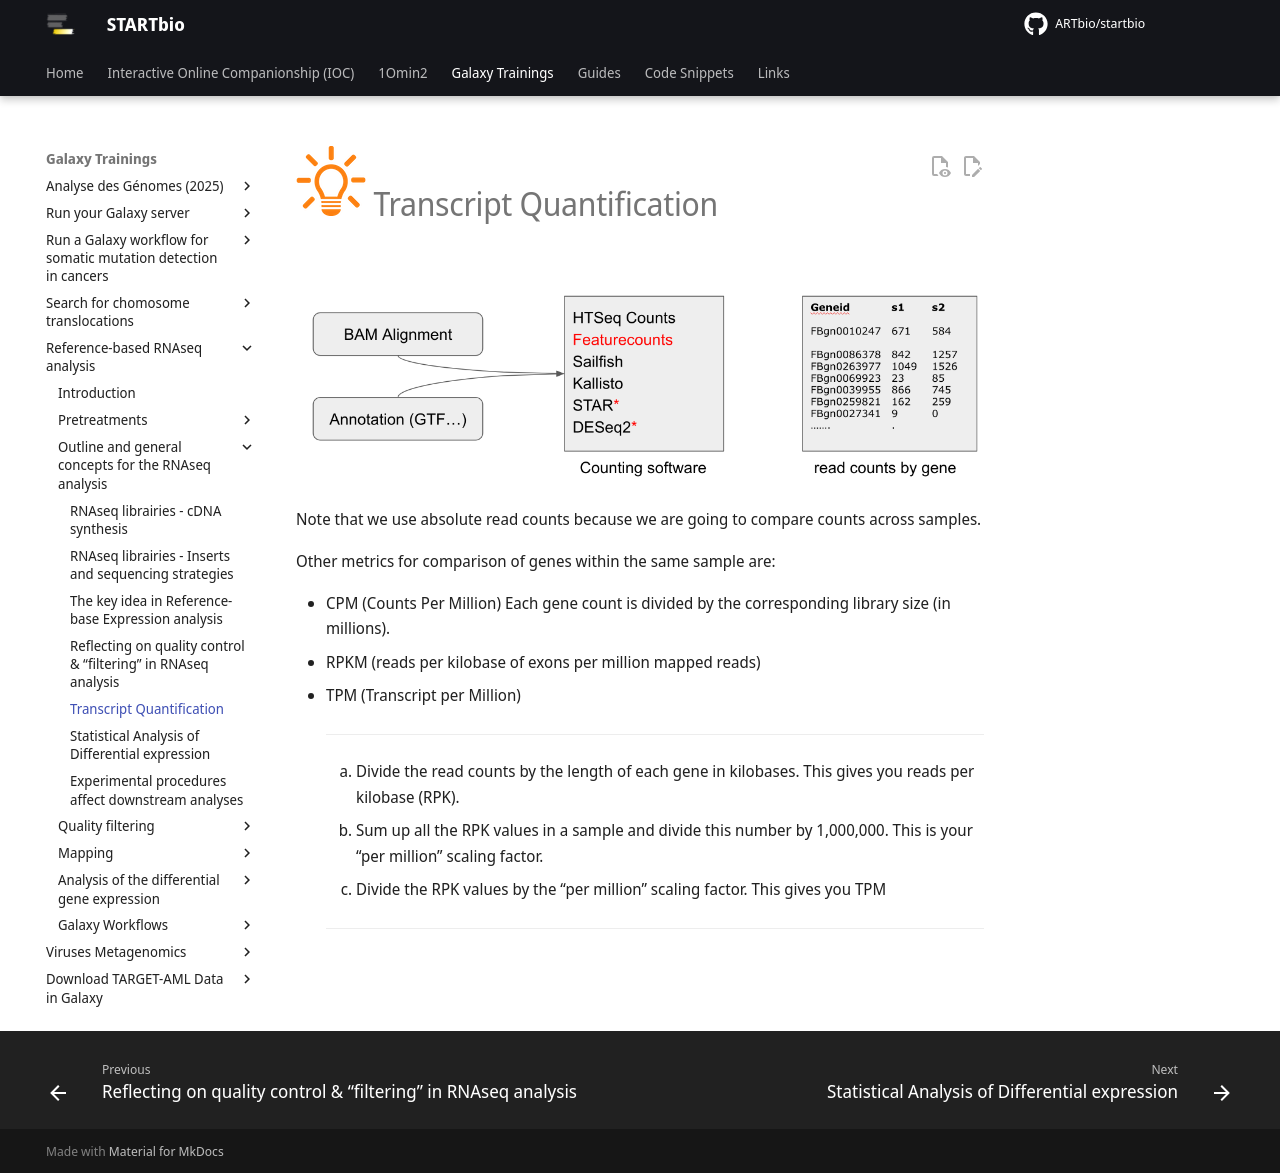

repository: ARTbio/startbio · page: reference_based_RNAseq/transcript_quant/index.html · generator: mkdocs

# ![](images/lamp.png) Transcript Quantification

![](images/transcript_quant.png)

Note that we use absolute read counts because we are going to compare counts across samples.

Other metrics for comparison of genes within the same sample are:

- CPM (Counts Per Million) Each gene count is divided by the corresponding library size (in millions).
- RPKM (reads per kilobase of exons per million mapped reads)
- TPM	 (Transcript per Million)
    
    -----
    1. Divide the read counts by the length of each gene in kilobases. This gives you reads per kilobase (RPK).
    2. Sum up all the RPK values in a sample and divide this number by 1,000,000. This is your “per million” scaling factor.
    3. Divide the RPK values by the “per million” scaling factor. This gives you TPM
    -----
